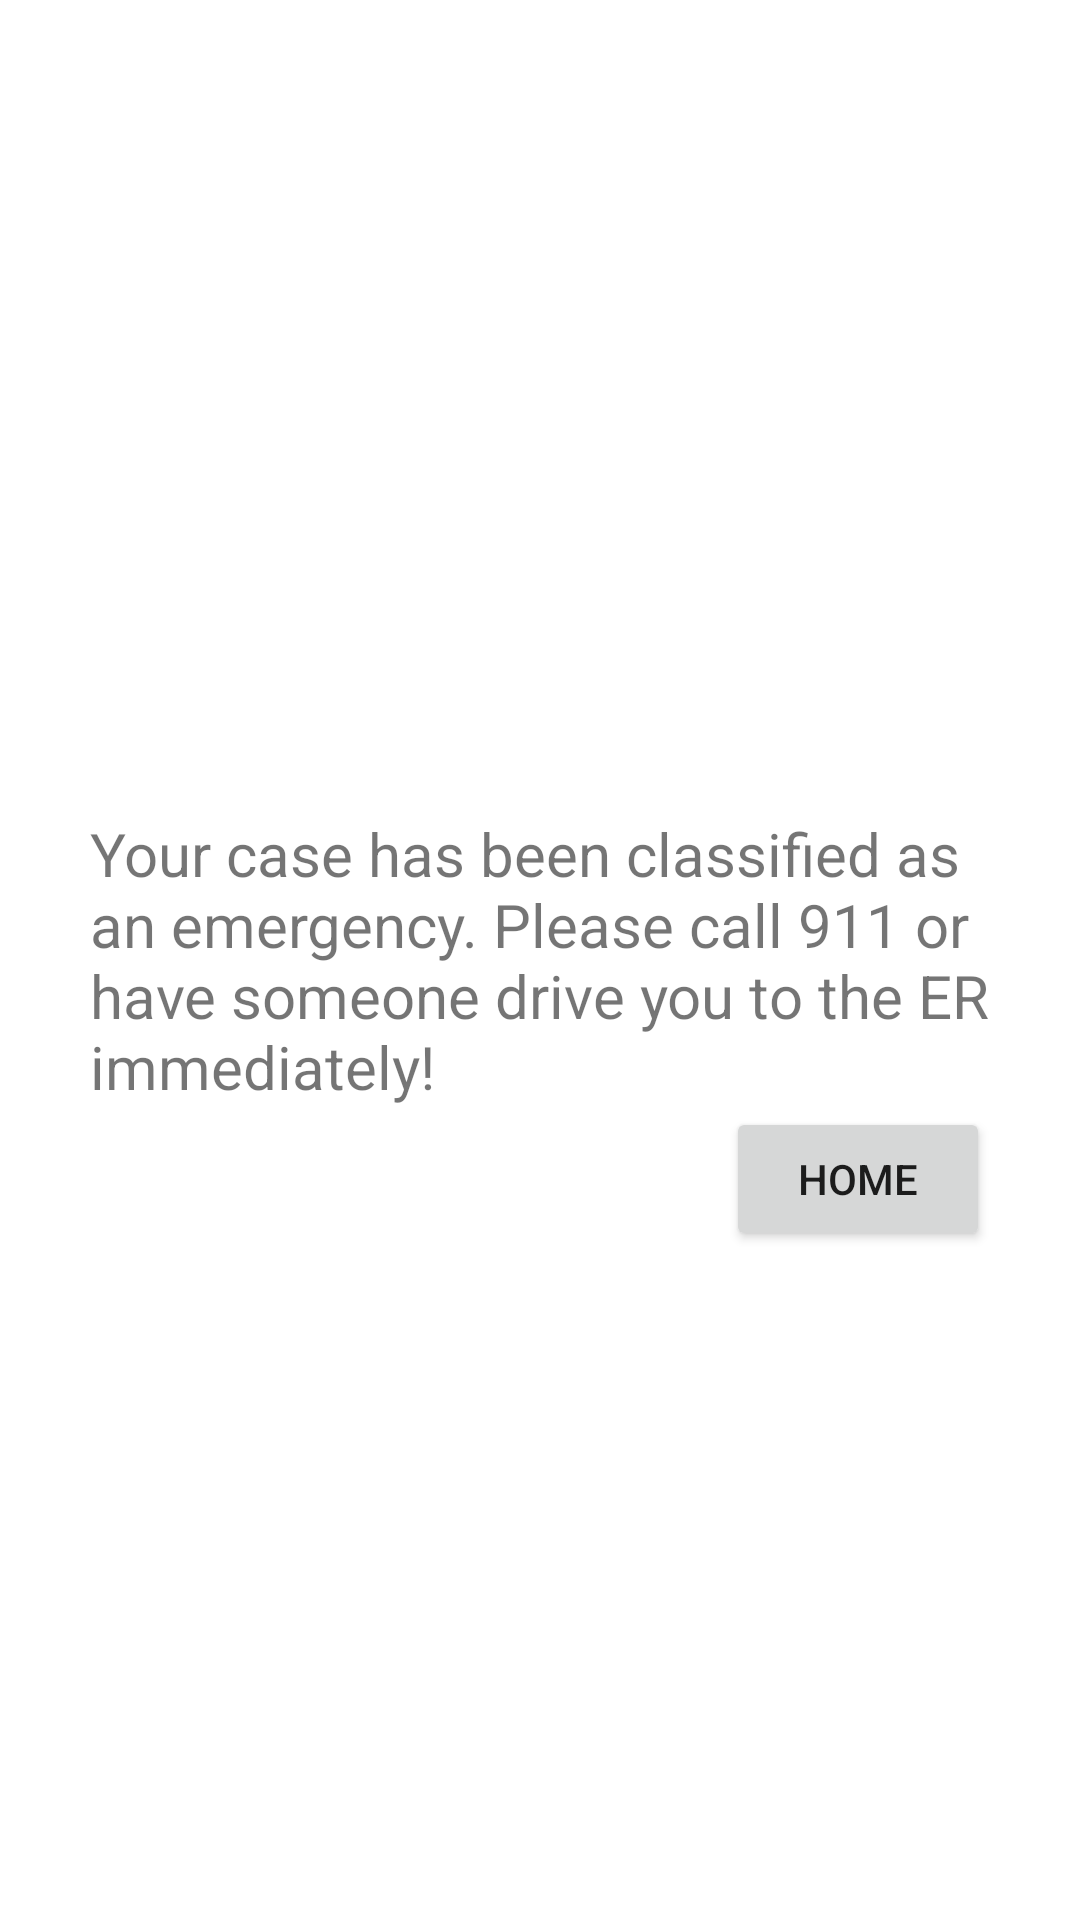

This screen was rendered from an Android layout file. Write that file and the resources it references.
<!-- AndroidManifest.xml: application theme Theme.CIS443AppointmentSchedulerApp -->
<!-- res/layout/activity_eractivity.xml -->
<?xml version="1.0" encoding="utf-8"?>
<RelativeLayout xmlns:android="http://schemas.android.com/apk/res/android"
    xmlns:app="http://schemas.android.com/apk/res-auto"
    xmlns:tools="http://schemas.android.com/tools"
    android:layout_width="match_parent"
    android:layout_height="match_parent"
    tools:context=".ERActivity">

    <TextView
        android:id="@+id/lblER"
        android:layout_width="wrap_content"
        android:layout_height="wrap_content"
        android:text="@string/lblER"
        android:width="300dp"
        android:textSize="20dp"
        android:layout_centerInParent="true" />

    <Button
        android:id="@+id/btnHome"
        android:layout_width="wrap_content"
        android:layout_height="wrap_content"
        android:layout_below="@+id/lblER"
        android:layout_alignRight="@+id/lblER"
        android:text="Home" />
</RelativeLayout>
<!-- resources referenced by this layout -->
<resources>
  <string name="lblER">Your case has been classified as an emergency. Please call 911 or have someone drive you to the ER immediately!</string>
  <style name="Theme.CIS443AppointmentSchedulerApp" parent="Theme.MaterialComponents.DayNight.DarkActionBar">
          
          <item name="colorPrimary">@color/purple_500</item>
          <item name="colorPrimaryVariant">@color/purple_700</item>
          <item name="colorOnPrimary">@color/white</item>
          
          <item name="colorSecondary">@color/teal_200</item>
          <item name="colorSecondaryVariant">@color/teal_700</item>
          <item name="colorOnSecondary">@color/black</item>
          
          <item name="android:statusBarColor">?attr/colorPrimaryVariant</item>
          
      </style>
  <!-- not gathered from this repository: default colours our renderer supplied (Android Studio template values) -->
  <color name="purple_500">#FF6200EE</color>
  <color name="purple_700">#FF3700B3</color>
  <color name="teal_200">#FF03DAC5</color>
  <color name="teal_700">#FF018786</color>
  <color name="black">#FF000000</color>
  <color name="white">#FFFFFFFF</color>
</resources>
